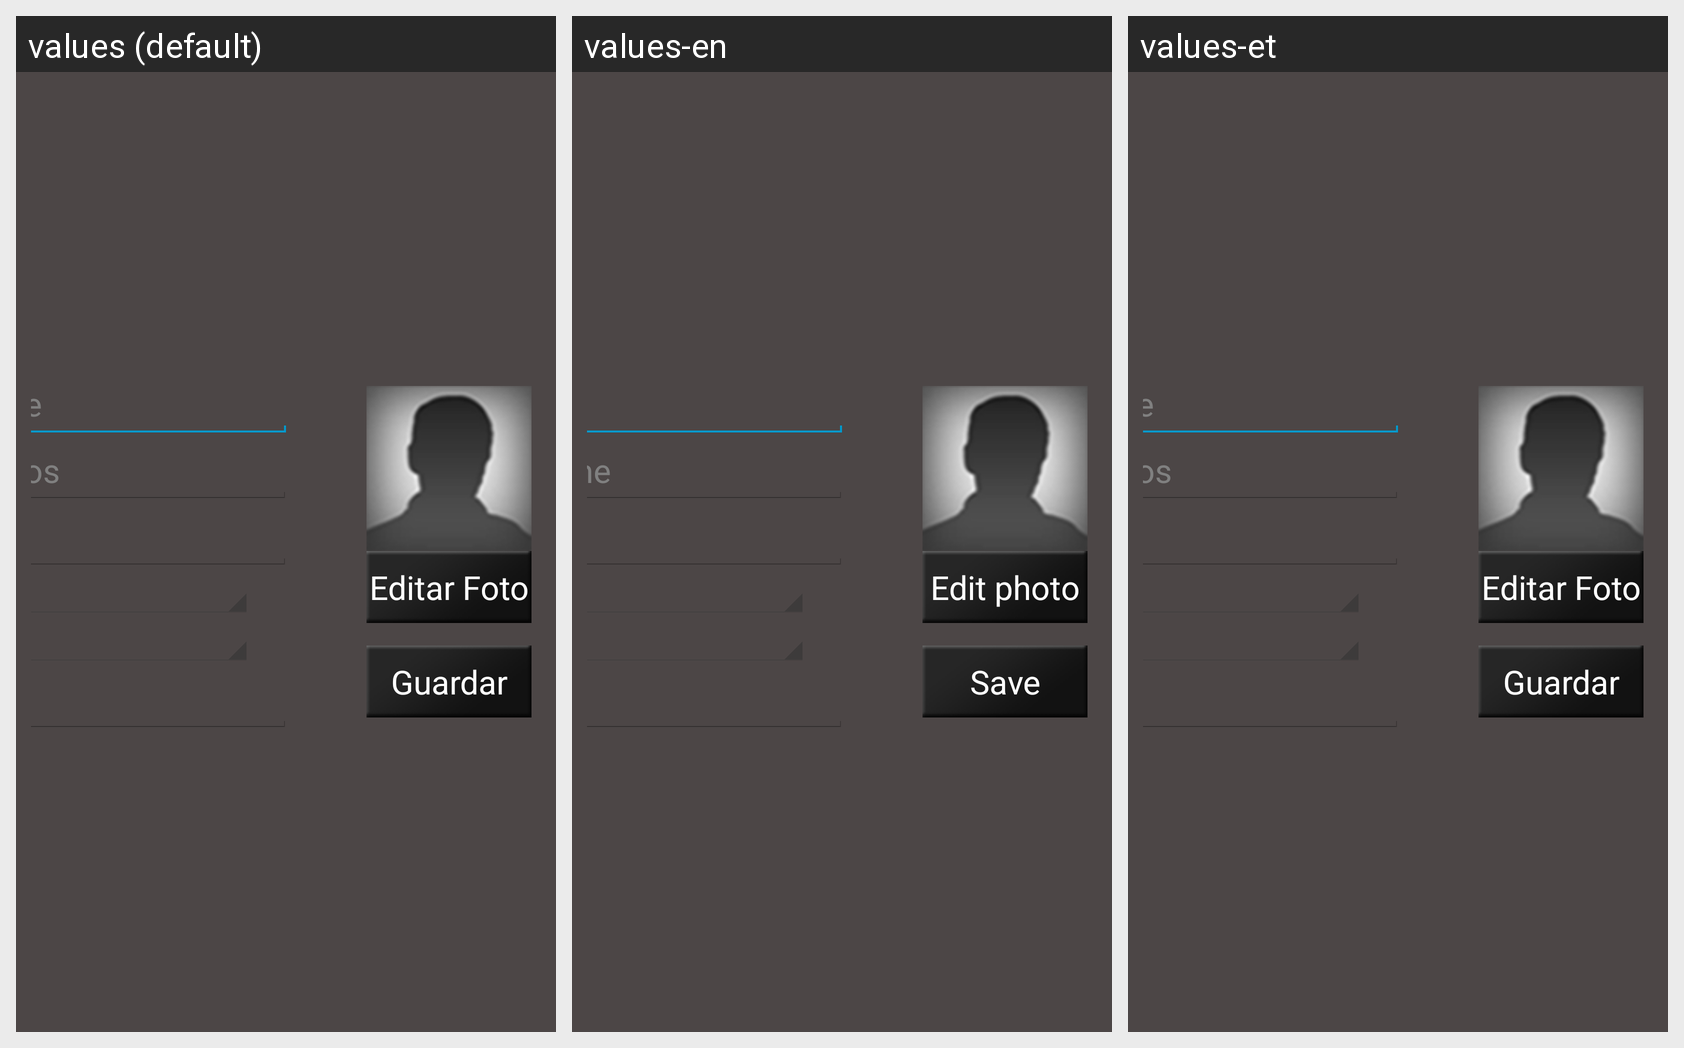

For this localized Android screen grid, give each drawn string resource with its value in every locale shown.
Android screen res/layout/activity_popup_nuevo_editar_jugador.xml rendered under 3 locales, left to right: values (default), values-en, values-et. Device: Nexus 5 (rendered at 1080×1920; each locale shown at half size, 540×960, under a caption strip naming it); theme AppTheme.
Strings drawn on this screen, with the default value and each locale's value (text and hints the layout hard-codes, and strings that could not be matched under every locale, appear in the picture but are not listed):

apellidos
  values: Apellidos
  values-en: Surname
  values-et: Apellidos  [not translated; the default value is used]

editar_foto
  values: Editar Foto
  values-en: Edit photo
  values-et: Editar Foto  [not translated; the default value is used]

bb_menu_save
  values: Guardar
  values-en: Save
  values-et: Guardar  [not translated; the default value is used]
